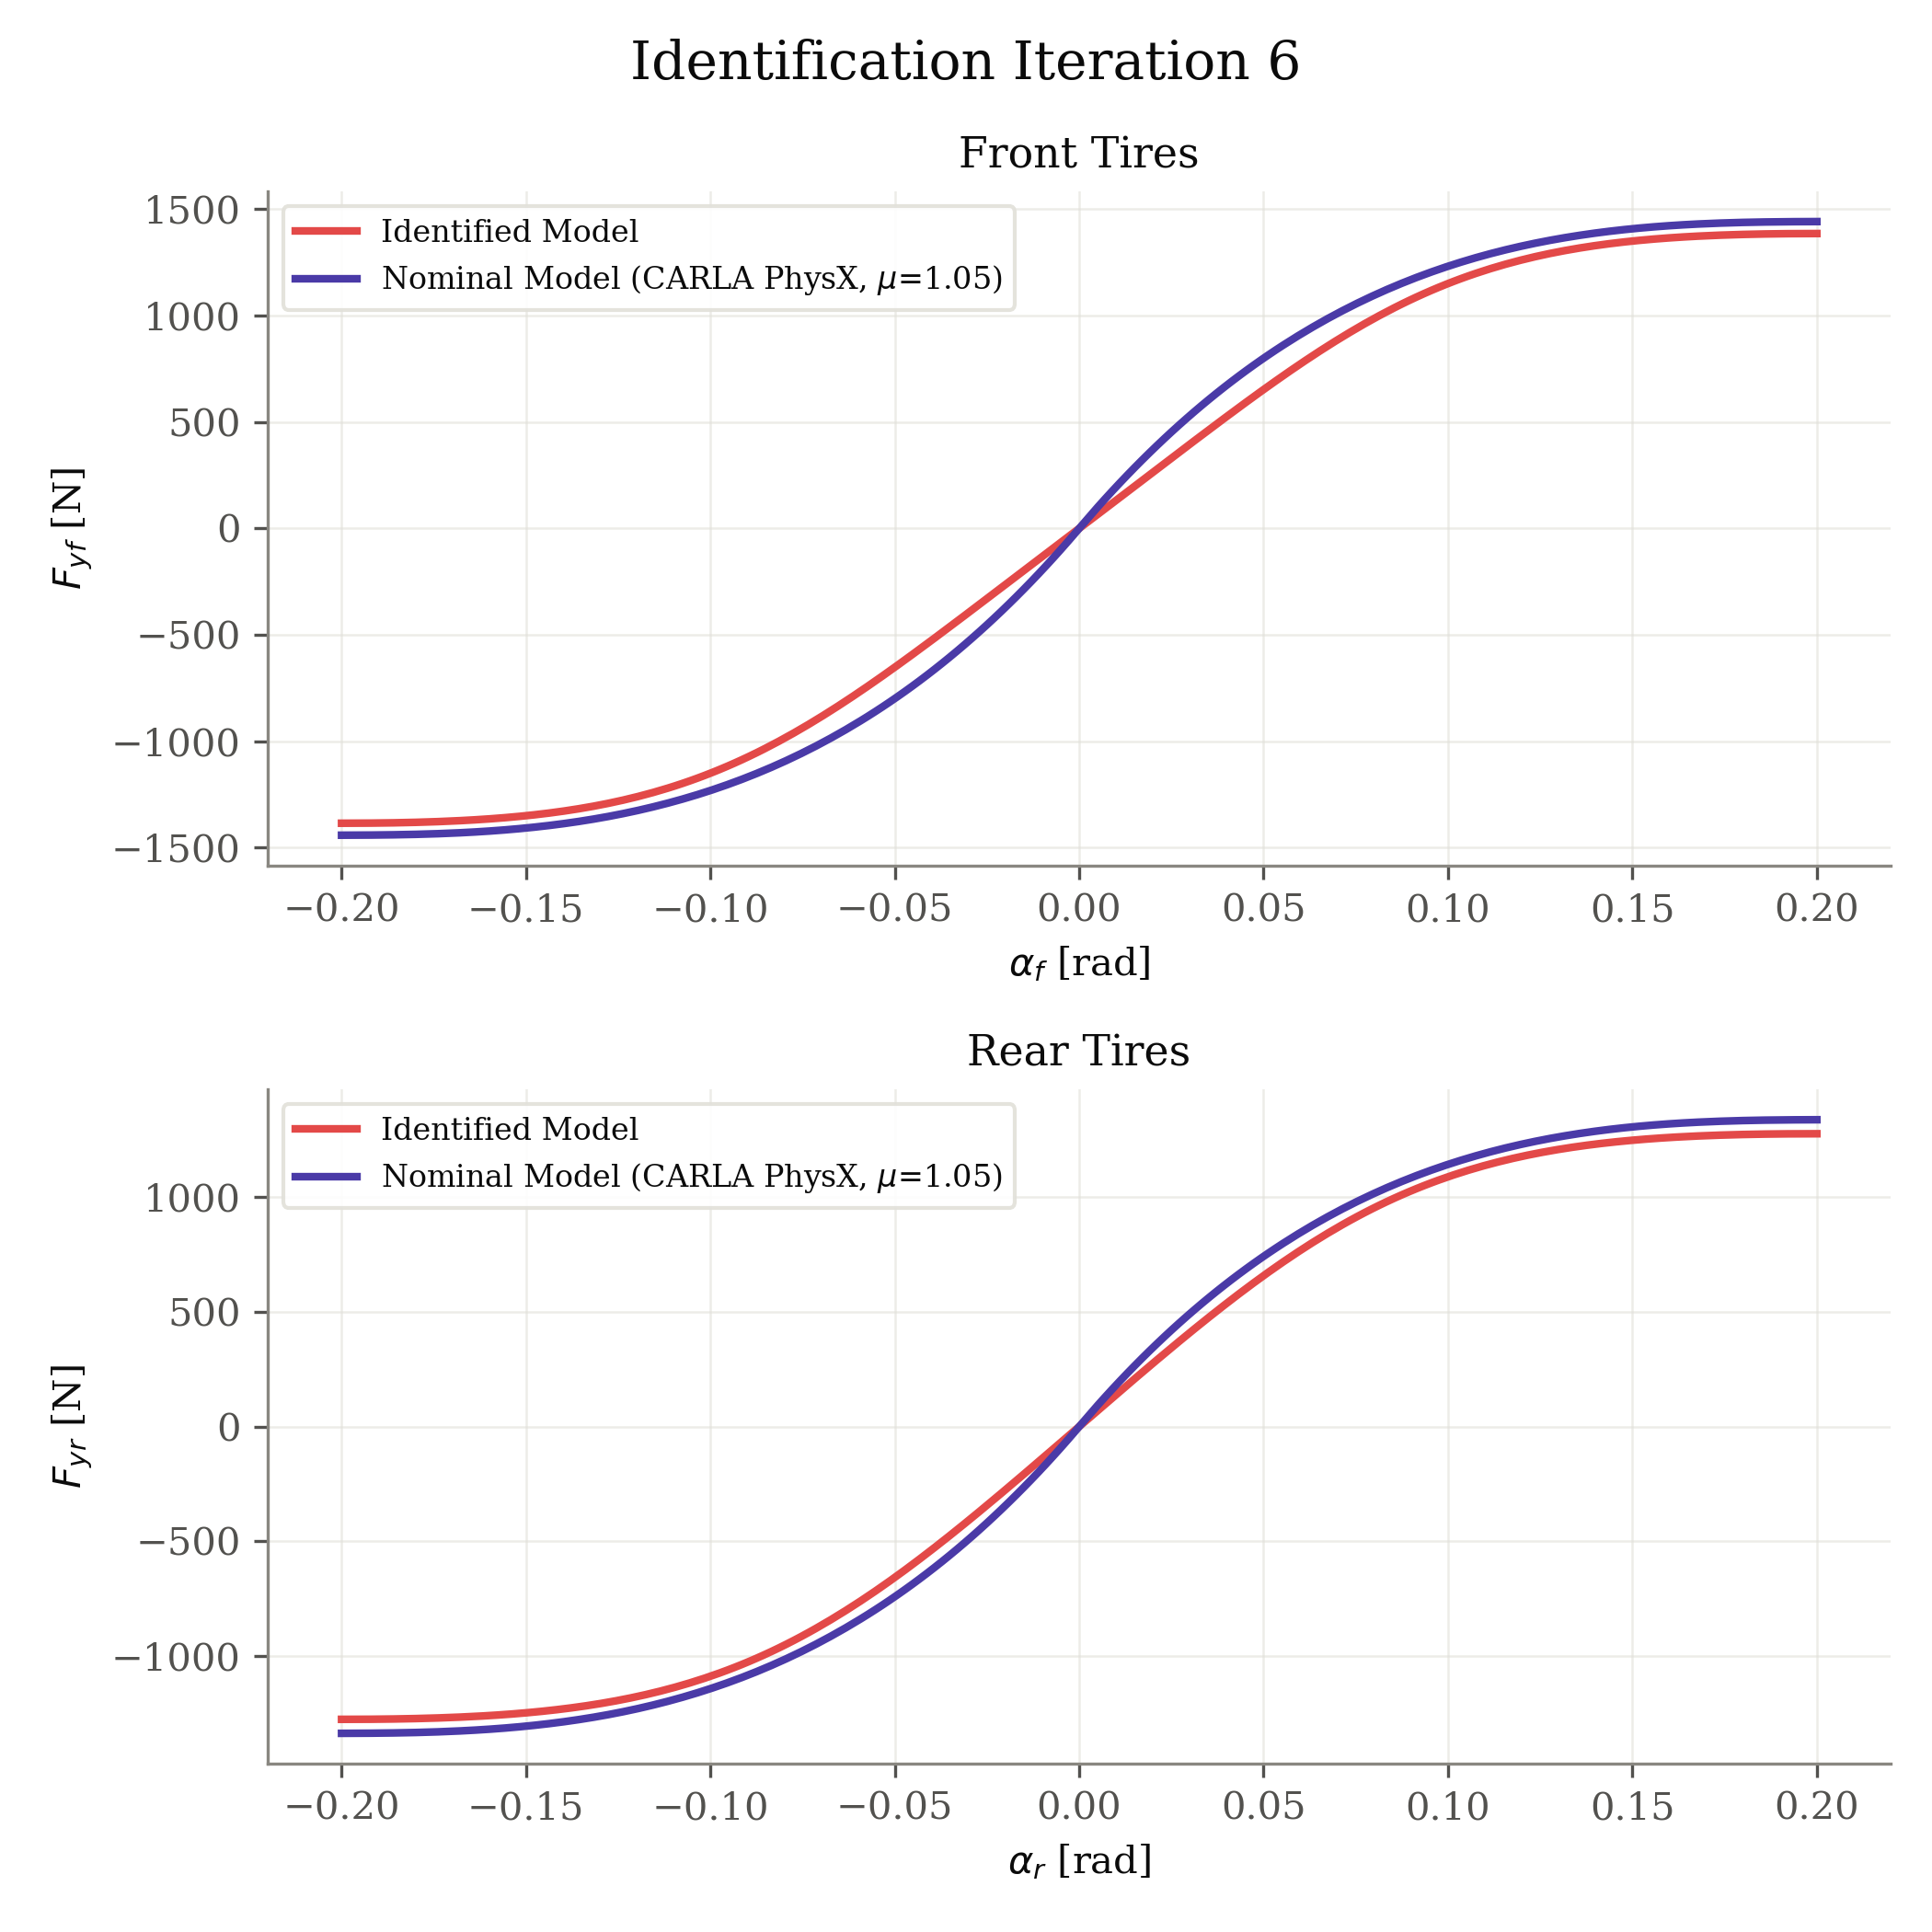

Data behind this chart, as committed beside it:
axle, fz_N, nominal_source, mu, B, C, D, E, alpha_rad, fy_identified_N, fy_nominal_N
front, 1373, carla_physx, 1.05, 7.076, 1.346, 1.009, -2.0, -0.2, -1385, -1441
front, 1373, carla_physx, 1.05, 7.076, 1.346, 1.009, -2.0, -0.198, -1385, -1441
front, 1373, carla_physx, 1.05, 7.076, 1.346, 1.009, -2.0, -0.196, -1385, -1441
front, 1373, carla_physx, 1.05, 7.076, 1.346, 1.009, -2.0, -0.194, -1385, -1441
front, 1373, carla_physx, 1.05, 7.076, 1.346, 1.009, -2.0, -0.192, -1385, -1441
front, 1373, carla_physx, 1.05, 7.076, 1.346, 1.009, -2.0, -0.1899, -1384, -1440
front, 1373, carla_physx, 1.05, 7.076, 1.346, 1.009, -2.0, -0.1879, -1384, -1440
front, 1373, carla_physx, 1.05, 7.076, 1.346, 1.009, -2.0, -0.1859, -1383, -1440
front, 1373, carla_physx, 1.05, 7.076, 1.346, 1.009, -2.0, -0.1839, -1383, -1439
front, 1373, carla_physx, 1.05, 7.076, 1.346, 1.009, -2.0, -0.1819, -1382, -1438
front, 1373, carla_physx, 1.05, 7.076, 1.346, 1.009, -2.0, -0.1799, -1381, -1437
front, 1373, carla_physx, 1.05, 7.076, 1.346, 1.009, -2.0, -0.1779, -1380, -1437
front, 1373, carla_physx, 1.05, 7.076, 1.346, 1.009, -2.0, -0.1759, -1379, -1436
front, 1373, carla_physx, 1.05, 7.076, 1.346, 1.009, -2.0, -0.1739, -1378, -1434
front, 1373, carla_physx, 1.05, 7.076, 1.346, 1.009, -2.0, -0.1719, -1376, -1433
front, 1373, carla_physx, 1.05, 7.076, 1.346, 1.009, -2.0, -0.1698, -1375, -1432
front, 1373, carla_physx, 1.05, 7.076, 1.346, 1.009, -2.0, -0.1678, -1373, -1430
front, 1373, carla_physx, 1.05, 7.076, 1.346, 1.009, -2.0, -0.1658, -1371, -1428
front, 1373, carla_physx, 1.05, 7.076, 1.346, 1.009, -2.0, -0.1638, -1369, -1426
front, 1373, carla_physx, 1.05, 7.076, 1.346, 1.009, -2.0, -0.1618, -1367, -1424
front, 1373, carla_physx, 1.05, 7.076, 1.346, 1.009, -2.0, -0.1598, -1365, -1422
front, 1373, carla_physx, 1.05, 7.076, 1.346, 1.009, -2.0, -0.1578, -1362, -1419
front, 1373, carla_physx, 1.05, 7.076, 1.346, 1.009, -2.0, -0.1558, -1359, -1417
front, 1373, carla_physx, 1.05, 7.076, 1.346, 1.009, -2.0, -0.1538, -1356, -1414
front, 1373, carla_physx, 1.05, 7.076, 1.346, 1.009, -2.0, -0.1518, -1353, -1411
front, 1373, carla_physx, 1.05, 7.076, 1.346, 1.009, -2.0, -0.1497, -1349, -1407
front, 1373, carla_physx, 1.05, 7.076, 1.346, 1.009, -2.0, -0.1477, -1346, -1404
front, 1373, carla_physx, 1.05, 7.076, 1.346, 1.009, -2.0, -0.1457, -1342, -1400
front, 1373, carla_physx, 1.05, 7.076, 1.346, 1.009, -2.0, -0.1437, -1337, -1396
front, 1373, carla_physx, 1.05, 7.076, 1.346, 1.009, -2.0, -0.1417, -1333, -1391
front, 1373, carla_physx, 1.05, 7.076, 1.346, 1.009, -2.0, -0.1397, -1328, -1387
front, 1373, carla_physx, 1.05, 7.076, 1.346, 1.009, -2.0, -0.1377, -1323, -1382
front, 1373, carla_physx, 1.05, 7.076, 1.346, 1.009, -2.0, -0.1357, -1317, -1377
front, 1373, carla_physx, 1.05, 7.076, 1.346, 1.009, -2.0, -0.1337, -1311, -1371
front, 1373, carla_physx, 1.05, 7.076, 1.346, 1.009, -2.0, -0.1317, -1305, -1366
front, 1373, carla_physx, 1.05, 7.076, 1.346, 1.009, -2.0, -0.1296, -1299, -1360
front, 1373, carla_physx, 1.05, 7.076, 1.346, 1.009, -2.0, -0.1276, -1292, -1353
front, 1373, carla_physx, 1.05, 7.076, 1.346, 1.009, -2.0, -0.1256, -1284, -1347
front, 1373, carla_physx, 1.05, 7.076, 1.346, 1.009, -2.0, -0.1236, -1276, -1340
front, 1373, carla_physx, 1.05, 7.076, 1.346, 1.009, -2.0, -0.1216, -1268, -1333
front, 1373, carla_physx, 1.05, 7.076, 1.346, 1.009, -2.0, -0.1196, -1260, -1325
front, 1373, carla_physx, 1.05, 7.076, 1.346, 1.009, -2.0, -0.1176, -1251, -1317
front, 1373, carla_physx, 1.05, 7.076, 1.346, 1.009, -2.0, -0.1156, -1241, -1309
front, 1373, carla_physx, 1.05, 7.076, 1.346, 1.009, -2.0, -0.1136, -1231, -1300
front, 1373, carla_physx, 1.05, 7.076, 1.346, 1.009, -2.0, -0.1116, -1220, -1291
front, 1373, carla_physx, 1.05, 7.076, 1.346, 1.009, -2.0, -0.1095, -1209, -1281
front, 1373, carla_physx, 1.05, 7.076, 1.346, 1.009, -2.0, -0.1075, -1198, -1272
front, 1373, carla_physx, 1.05, 7.076, 1.346, 1.009, -2.0, -0.1055, -1186, -1262
front, 1373, carla_physx, 1.05, 7.076, 1.346, 1.009, -2.0, -0.1035, -1173, -1251
front, 1373, carla_physx, 1.05, 7.076, 1.346, 1.009, -2.0, -0.1015, -1160, -1240
front, 1373, carla_physx, 1.05, 7.076, 1.346, 1.009, -2.0, -0.0995, -1147, -1229
front, 1373, carla_physx, 1.05, 7.076, 1.346, 1.009, -2.0, -0.09749, -1133, -1217
front, 1373, carla_physx, 1.05, 7.076, 1.346, 1.009, -2.0, -0.09548, -1118, -1205
front, 1373, carla_physx, 1.05, 7.076, 1.346, 1.009, -2.0, -0.09347, -1103, -1192
front, 1373, carla_physx, 1.05, 7.076, 1.346, 1.009, -2.0, -0.09146, -1087, -1179
front, 1373, carla_physx, 1.05, 7.076, 1.346, 1.009, -2.0, -0.08945, -1071, -1165
front, 1373, carla_physx, 1.05, 7.076, 1.346, 1.009, -2.0, -0.08744, -1054, -1151
front, 1373, carla_physx, 1.05, 7.076, 1.346, 1.009, -2.0, -0.08543, -1036, -1137
front, 1373, carla_physx, 1.05, 7.076, 1.346, 1.009, -2.0, -0.08342, -1018, -1122
front, 1373, carla_physx, 1.05, 7.076, 1.346, 1.009, -2.0, -0.08141, -999.9, -1107
... 340 more rows
